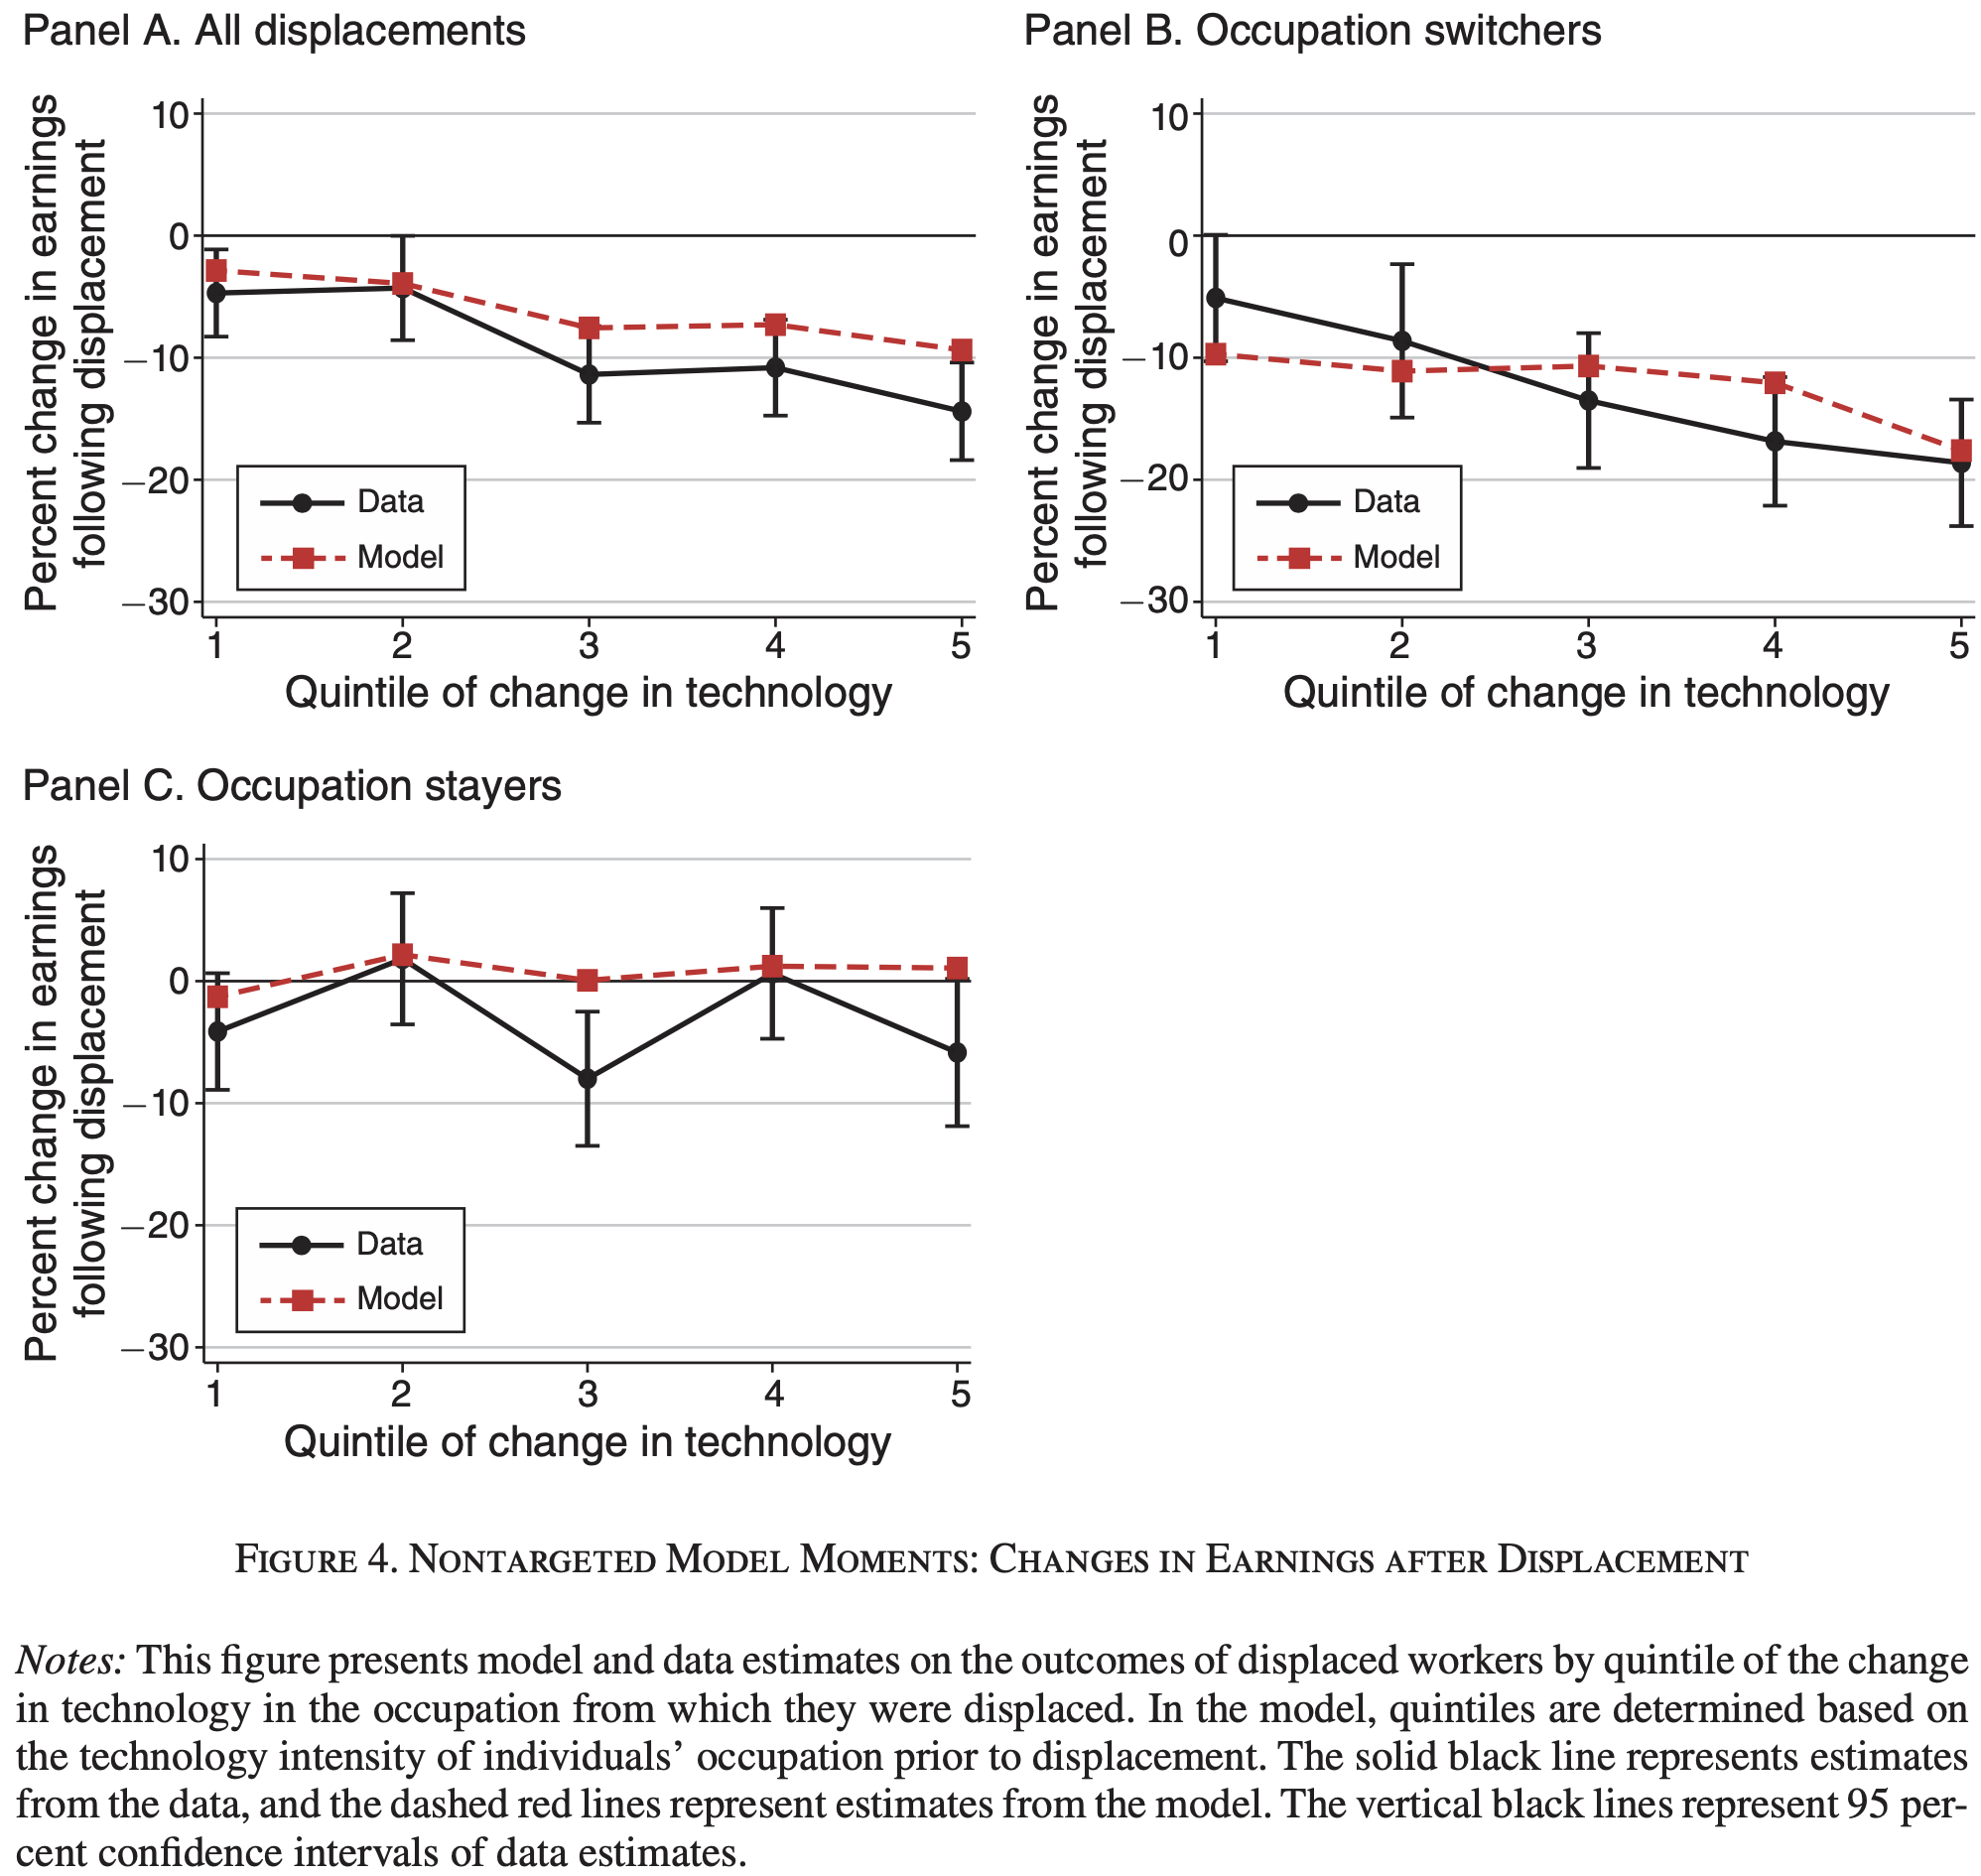

Values plotted in this chart, from the file beside it:
Type-1, Type-2, Subplot Value, Value, Error Bar Length
1, Data, All displacements, -55.93, 7.154
2, Data, All displacements, -4.35, 8.537
3, Data, All displacements, -11.38, 7.967
4, Data, All displacements, -10.81, 7.886
5, Data, All displacements, -14.39, 7.967
1, Model, All displacements, -2.846, 
2, Model, All displacements, -3.902, 
3, Model, All displacements, -7.561, 
4, Model, All displacements, -7.317, 
5, Model, All displacements, -9.431, 
1, Data, Occupation switchers, -5.122, 10.33
2, Data, Occupation switchers, -8.699, 12.6
3, Data, Occupation switchers, -13.5, 11.06
4, Data, Occupation switchers, -16.83, 10.49
5, Data, Occupation switchers, -18.78, 10.33
1, Model, Occupation switchers, -9.675, 
2, Model, Occupation switchers, -11.14, 
3, Model, Occupation switchers, -10.73, 
4, Model, Occupation switchers, -12.11, 
5, Model, Occupation switchers, -17.72, 
1, Data, Occupation stayers, -4.094, 9.613
2, Data, Occupation stayers, 1.853, 10.75
3, Data, Occupation stayers, -7.923, 11.08
4, Data, Occupation stayers, 0.6314, 10.75
5, Data, Occupation stayers, -5.804, 3.91
1, Model, Occupation stayers, -1.242, 
2, Model, Occupation stayers, 2.098, 
3, Model, Occupation stayers, 0.1426, 
4, Model, Occupation stayers, 1.202, 
5, Model, Occupation stayers, 1.039, 
